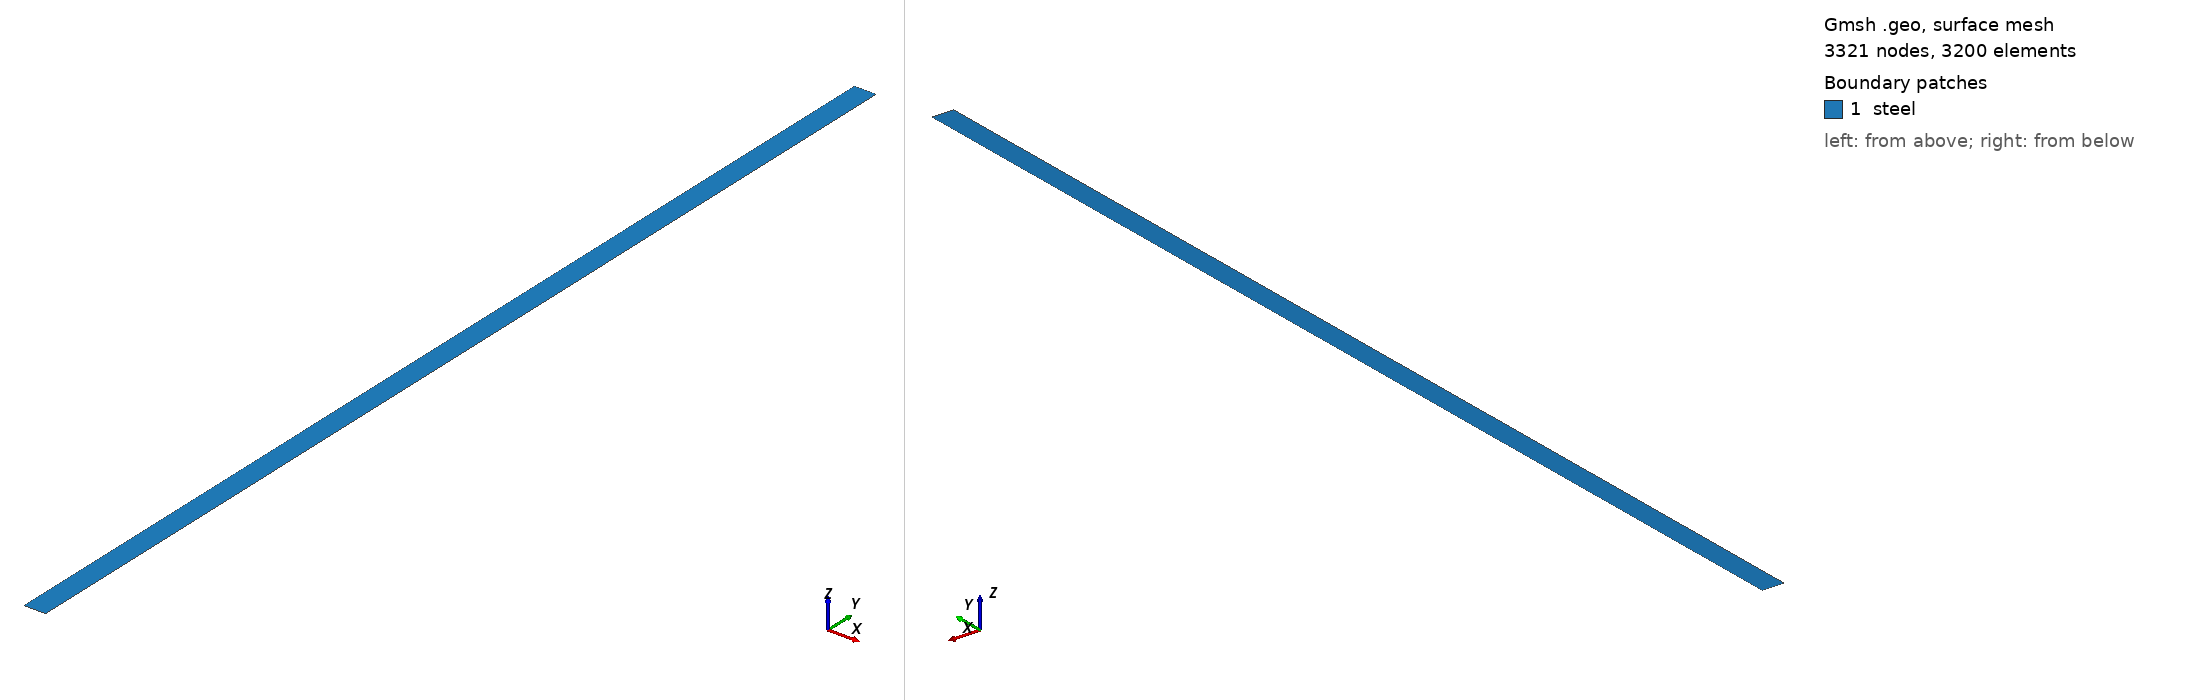

Gmsh geometry script, surface-meshed: 3321 nodes, 3200 surface elements. Boundary patches (legend numbers): 1 steel. Left view from above one corner, right view from below the opposite corner. Legend entries are the model's physical surfaces. The drawing asked Gmsh for element sizes between 1% and 20% of the model's largest extent; the script's own settings can give other sizes.

=== mesh.geo (drawn) ===
// --.. ..- .-.. .-.. --- --.. ..- .-.. .-.. --- --.. ..- .-.. .-.. ---
//
//  Gmsh GEO for a 2D section of a thin-walled cylinder, structured mesh
//
//  Author: Giovanni Zullo
//
// --.. ..- .-.. .-.. --- --.. ..- .-.. .-.. --- --.. ..- .-.. .-.. ---

SetFactory("OpenCASCADE");

Ri = 2.000;  // Inner radius (m)
Ro = 2.400;  // Outer radius (m)
Lz = 20.00;  // Height

// Divisions
nx = 41;     
ny = 81;     

Point(1) = {Ri, 0, 0};
Point(2) = {Ro, 0, 0};
Point(3) = {Ro, Lz, 0};
Point(4) = {Ri, Lz, 0};

Line(1) = {1, 2}; // Bottom (z=0)
Line(2) = {2, 3}; // Outer radius (r=Ro)
Line(3) = {3, 4}; // Top (z=H)
Line(4) = {4, 1}; // Inner radius (r=Ri)

Curve Loop(1) = {1, 2, 3, 4};
Plane Surface(1) = {1};

// Structured
Transfinite Line {1, 3} = nx;
Transfinite Line {2, 4} = ny;
Transfinite Surface {1};
Recombine Surface {1};

// Hex
Recombine Surface{1};

Physical Surface("steel", 10) = {1};
Physical Curve("inner_radius", 1) = {4};
Physical Curve("outer_radius", 2) = {2};
Physical Curve("bottom", 3) = {1};
Physical Curve("top", 4) = {3};

// Generate the 2D mesh
// Mesh 2;

// Save the mesh
// Save "mesh.msh";
